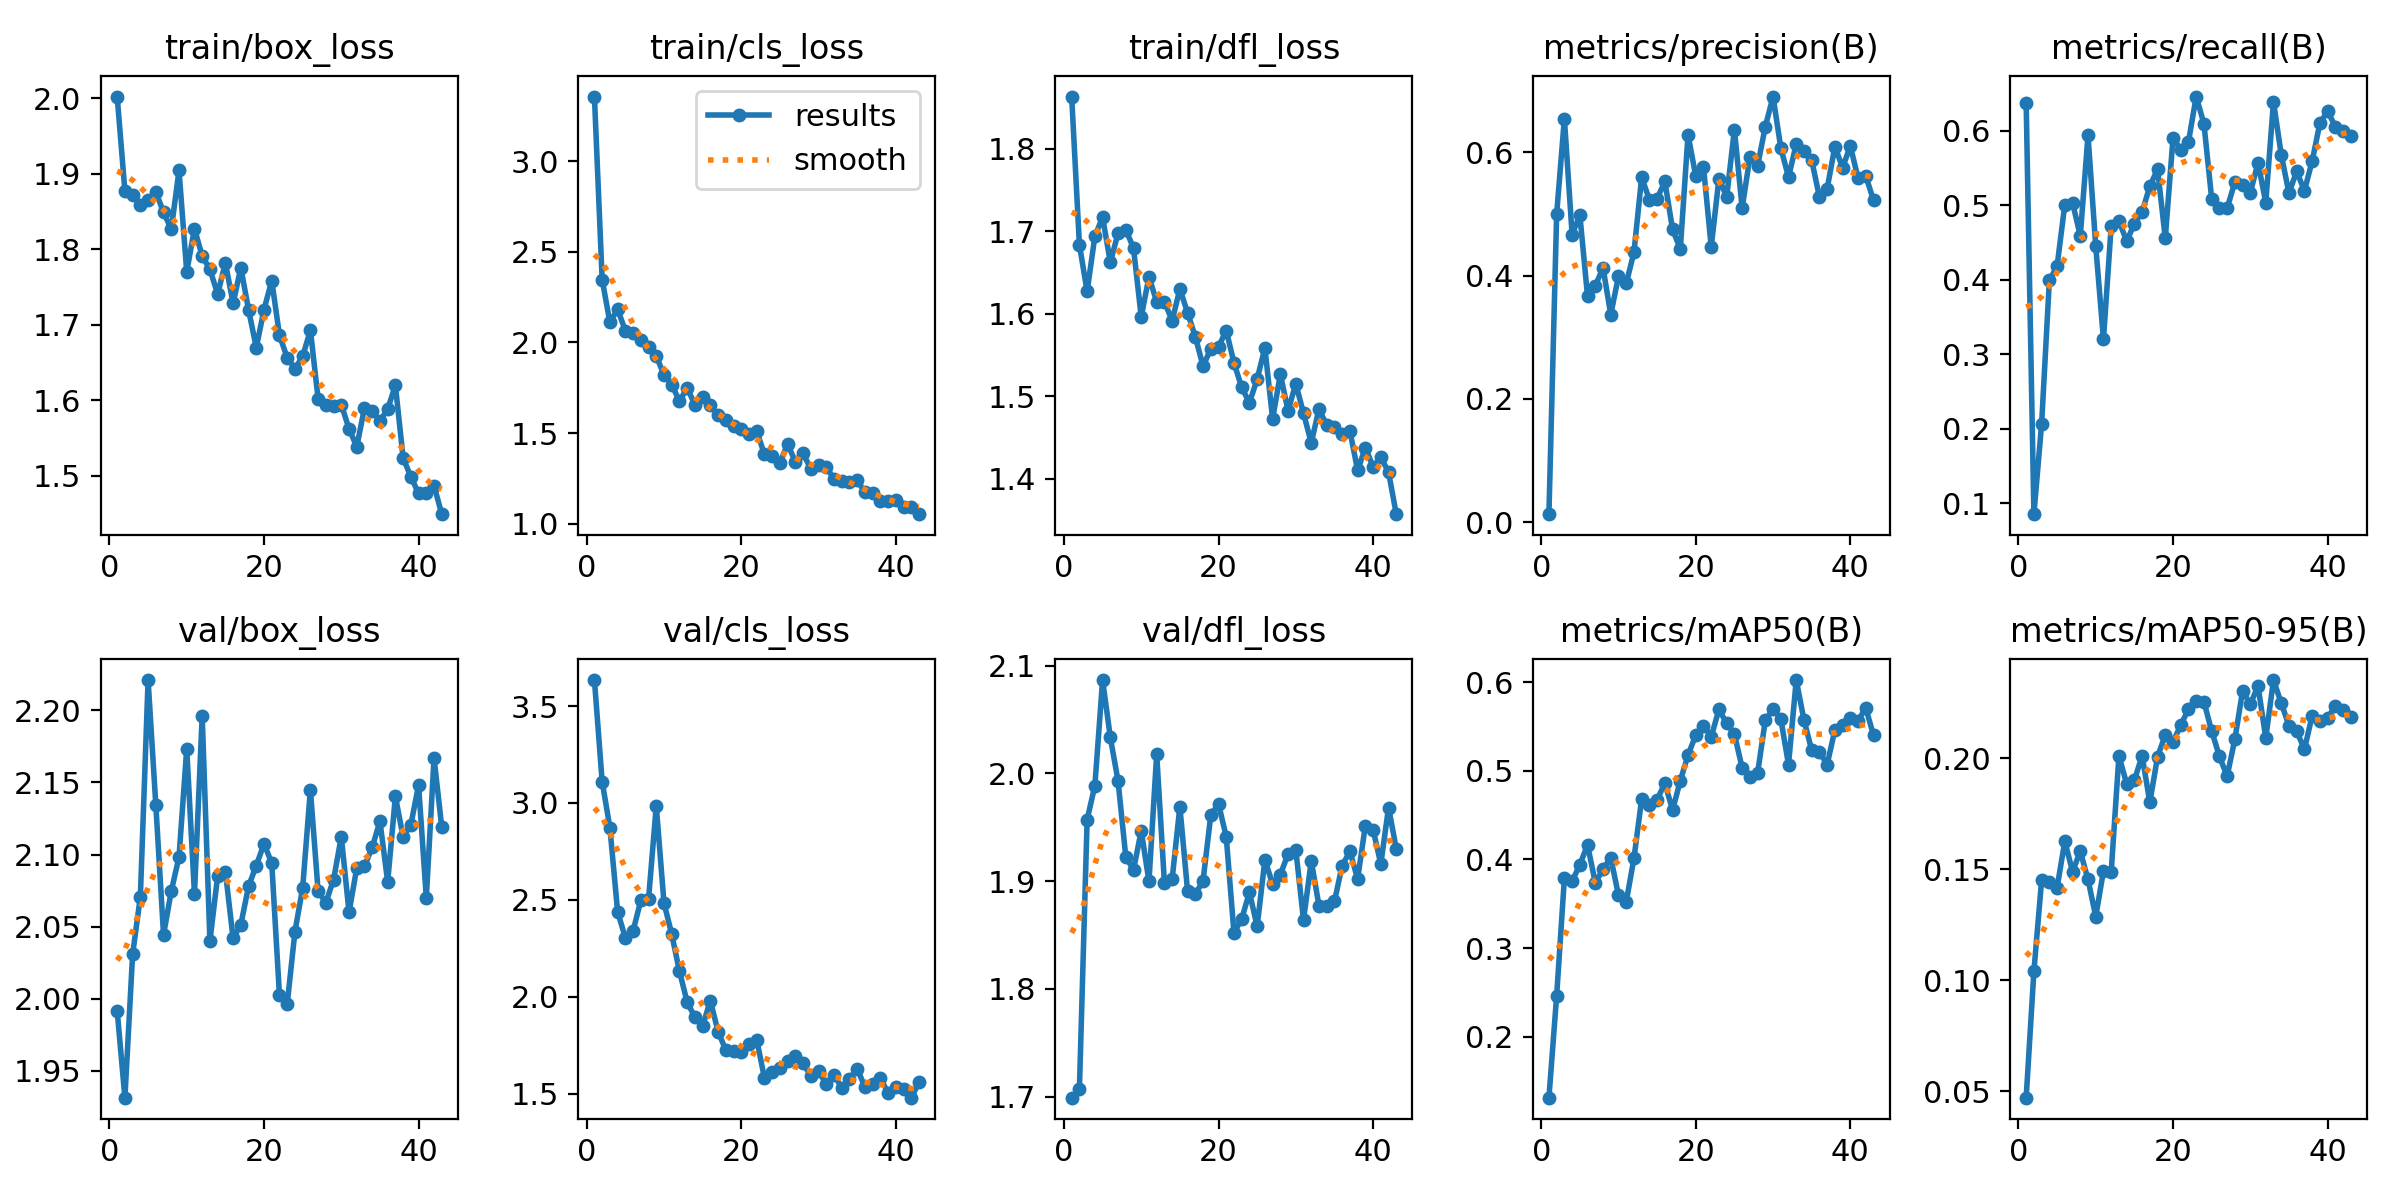

Data behind this chart, as committed beside it:
epoch, time, train/box_loss, train/cls_loss, train/dfl_loss, metrics/precision(B), metrics/recall(B), metrics/mAP50(B), metrics/mAP50-95(B), val/box_loss, val/cls_loss, val/dfl_loss, lr/pg0, lr/pg1, lr/pg2
1, 170.1, 2.002, 3.356, 1.864, 0.01295, 0.6369, 0.1313, 0.04711, 1.992, 3.634, 1.699, 0.0003715, 0.0003715, 0.0003715
2, 283, 1.877, 2.347, 1.684, 0.4998, 0.08531, 0.2462, 0.1041, 1.931, 3.11, 1.707, 0.0007499, 0.0007499, 0.0007499
3, 394.7, 1.873, 2.111, 1.627, 0.6548, 0.2068, 0.3786, 0.1451, 2.031, 2.873, 1.957, 0.001121, 0.001121, 0.001121
4, 506.4, 1.858, 2.182, 1.694, 0.4665, 0.3992, 0.3753, 0.1441, 2.071, 2.439, 1.989, 0.001387, 0.001387, 0.001387
5, 618.5, 1.865, 2.065, 1.717, 0.4985, 0.4183, 0.3942, 0.1417, 2.221, 2.303, 2.087, 0.001372, 0.001372, 0.001372
6, 733.2, 1.876, 2.053, 1.662, 0.3662, 0.501, 0.4163, 0.1626, 2.134, 2.339, 2.033, 0.001358, 0.001358, 0.001358
7, 845.7, 1.849, 2.016, 1.698, 0.3834, 0.5038, 0.3736, 0.1489, 2.044, 2.496, 1.993, 0.001344, 0.001344, 0.001344
8, 957.5, 1.827, 1.977, 1.702, 0.4128, 0.4589, 0.3889, 0.1581, 2.075, 2.502, 1.923, 0.00133, 0.00133, 0.00133
9, 1069, 1.905, 1.925, 1.68, 0.3368, 0.5938, 0.4021, 0.1454, 2.098, 2.984, 1.91, 0.001316, 0.001316, 0.001316
10, 1181, 1.77, 1.822, 1.596, 0.3988, 0.4455, 0.3596, 0.1287, 2.173, 2.484, 1.947, 0.001302, 0.001302, 0.001302
11, 1292, 1.827, 1.768, 1.645, 0.3873, 0.32, 0.3521, 0.1492, 2.073, 2.323, 1.9, 0.001288, 0.001288, 0.001288
12, 1405, 1.791, 1.676, 1.615, 0.4376, 0.4722, 0.4011, 0.1488, 2.196, 2.131, 2.018, 0.001273, 0.001273, 0.001273
13, 1549, 1.774, 1.749, 1.615, 0.5595, 0.4794, 0.468, 0.201, 2.04, 1.972, 1.899, 0.001259, 0.001259, 0.001259
14, 1660, 1.741, 1.656, 1.591, 0.5232, 0.4519, 0.4615, 0.1886, 2.085, 1.893, 1.902, 0.001245, 0.001245, 0.001245
15, 1772, 1.782, 1.701, 1.63, 0.525, 0.4754, 0.4674, 0.19, 2.088, 1.85, 1.969, 0.001231, 0.001231, 0.001231
16, 1884, 1.729, 1.653, 1.601, 0.5528, 0.4911, 0.4859, 0.2011, 2.042, 1.979, 1.89, 0.001217, 0.001217, 0.001217
17, 1996, 1.776, 1.598, 1.572, 0.4749, 0.5258, 0.4556, 0.1801, 2.051, 1.82, 1.888, 0.001203, 0.001203, 0.001203
18, 2107, 1.72, 1.571, 1.536, 0.4432, 0.5485, 0.4888, 0.2006, 2.078, 1.724, 1.901, 0.001189, 0.001189, 0.001189
19, 2217, 1.67, 1.541, 1.558, 0.6287, 0.4558, 0.5176, 0.2105, 2.092, 1.72, 1.961, 0.001174, 0.001174, 0.001174
20, 2329, 1.72, 1.525, 1.56, 0.5613, 0.5905, 0.5402, 0.2072, 2.108, 1.712, 1.972, 0.00116, 0.00116, 0.00116
21, 2440, 1.759, 1.495, 1.58, 0.5764, 0.5748, 0.5506, 0.2149, 2.094, 1.755, 1.941, 0.001146, 0.001146, 0.001146
22, 2582, 1.686, 1.511, 1.541, 0.4466, 0.5854, 0.5382, 0.2221, 2.002, 1.777, 1.852, 0.001132, 0.001132, 0.001132
23, 2693, 1.657, 1.382, 1.511, 0.5575, 0.6461, 0.5691, 0.2256, 1.996, 1.58, 1.865, 0.001118, 0.001118, 0.001118
24, 2804, 1.642, 1.372, 1.492, 0.5278, 0.6097, 0.5533, 0.2254, 2.047, 1.613, 1.89, 0.001104, 0.001104, 0.001104
25, 2915, 1.658, 1.338, 1.521, 0.6369, 0.5091, 0.5412, 0.2122, 2.077, 1.63, 1.858, 0.001089, 0.001089, 0.001089
26, 3027, 1.693, 1.44, 1.559, 0.5095, 0.4961, 0.5033, 0.2009, 2.145, 1.669, 1.92, 0.001075, 0.001075, 0.001075
27, 3139, 1.602, 1.341, 1.472, 0.5919, 0.496, 0.4927, 0.1919, 2.074, 1.693, 1.897, 0.001061, 0.001061, 0.001061
28, 3253, 1.594, 1.388, 1.527, 0.5781, 0.5312, 0.4972, 0.2085, 2.067, 1.658, 1.906, 0.001047, 0.001047, 0.001047
29, 3364, 1.592, 1.302, 1.482, 0.6419, 0.5268, 0.5569, 0.2303, 2.083, 1.589, 1.925, 0.001033, 0.001033, 0.001033
30, 3475, 1.595, 1.326, 1.515, 0.6906, 0.5168, 0.5694, 0.2243, 2.112, 1.616, 1.929, 0.001019, 0.001019, 0.001019
31, 3620, 1.562, 1.311, 1.479, 0.6073, 0.5573, 0.5586, 0.2325, 2.06, 1.548, 1.864, 0.001005, 0.001005, 0.001005
32, 3881, 1.539, 1.248, 1.443, 0.5597, 0.5037, 0.5068, 0.2092, 2.091, 1.596, 1.919, 0.0009904, 0.0009904, 0.0009904
33, 4143, 1.59, 1.236, 1.485, 0.6133, 0.6392, 0.6022, 0.2352, 2.092, 1.528, 1.877, 0.0009763, 0.0009763, 0.0009763
34, 4404, 1.586, 1.23, 1.465, 0.6018, 0.5682, 0.5572, 0.2248, 2.105, 1.576, 1.877, 0.0009621, 0.0009621, 0.0009621
35, 4675, 1.572, 1.239, 1.463, 0.5873, 0.5166, 0.523, 0.2147, 2.123, 1.628, 1.881, 0.000948, 0.000948, 0.000948
36, 4945, 1.589, 1.174, 1.454, 0.5277, 0.5457, 0.5212, 0.2123, 2.081, 1.534, 1.915, 0.0009339, 0.0009339, 0.0009339
37, 5209, 1.62, 1.167, 1.458, 0.5412, 0.5196, 0.507, 0.2039, 2.14, 1.548, 1.928, 0.0009197, 0.0009197, 0.0009197
38, 5471, 1.524, 1.124, 1.41, 0.6092, 0.5592, 0.546, 0.2191, 2.112, 1.579, 1.902, 0.0009056, 0.0009056, 0.0009056
39, 5733, 1.499, 1.124, 1.438, 0.5752, 0.6101, 0.5519, 0.2166, 2.121, 1.503, 1.952, 0.0008914, 0.0008914, 0.0008914
40, 6009, 1.477, 1.129, 1.414, 0.6107, 0.6265, 0.5593, 0.2181, 2.148, 1.533, 1.948, 0.0008773, 0.0008773, 0.0008773
41, 6286, 1.478, 1.093, 1.426, 0.5577, 0.6059, 0.5565, 0.2235, 2.07, 1.521, 1.916, 0.0008631, 0.0008631, 0.0008631
42, 6561, 1.487, 1.094, 1.408, 0.5616, 0.5992, 0.5706, 0.2217, 2.167, 1.479, 1.968, 0.000849, 0.000849, 0.000849
43, 6838, 1.449, 1.053, 1.357, 0.5223, 0.5932, 0.54, 0.2185, 2.119, 1.558, 1.93, 0.0008348, 0.0008348, 0.0008348
